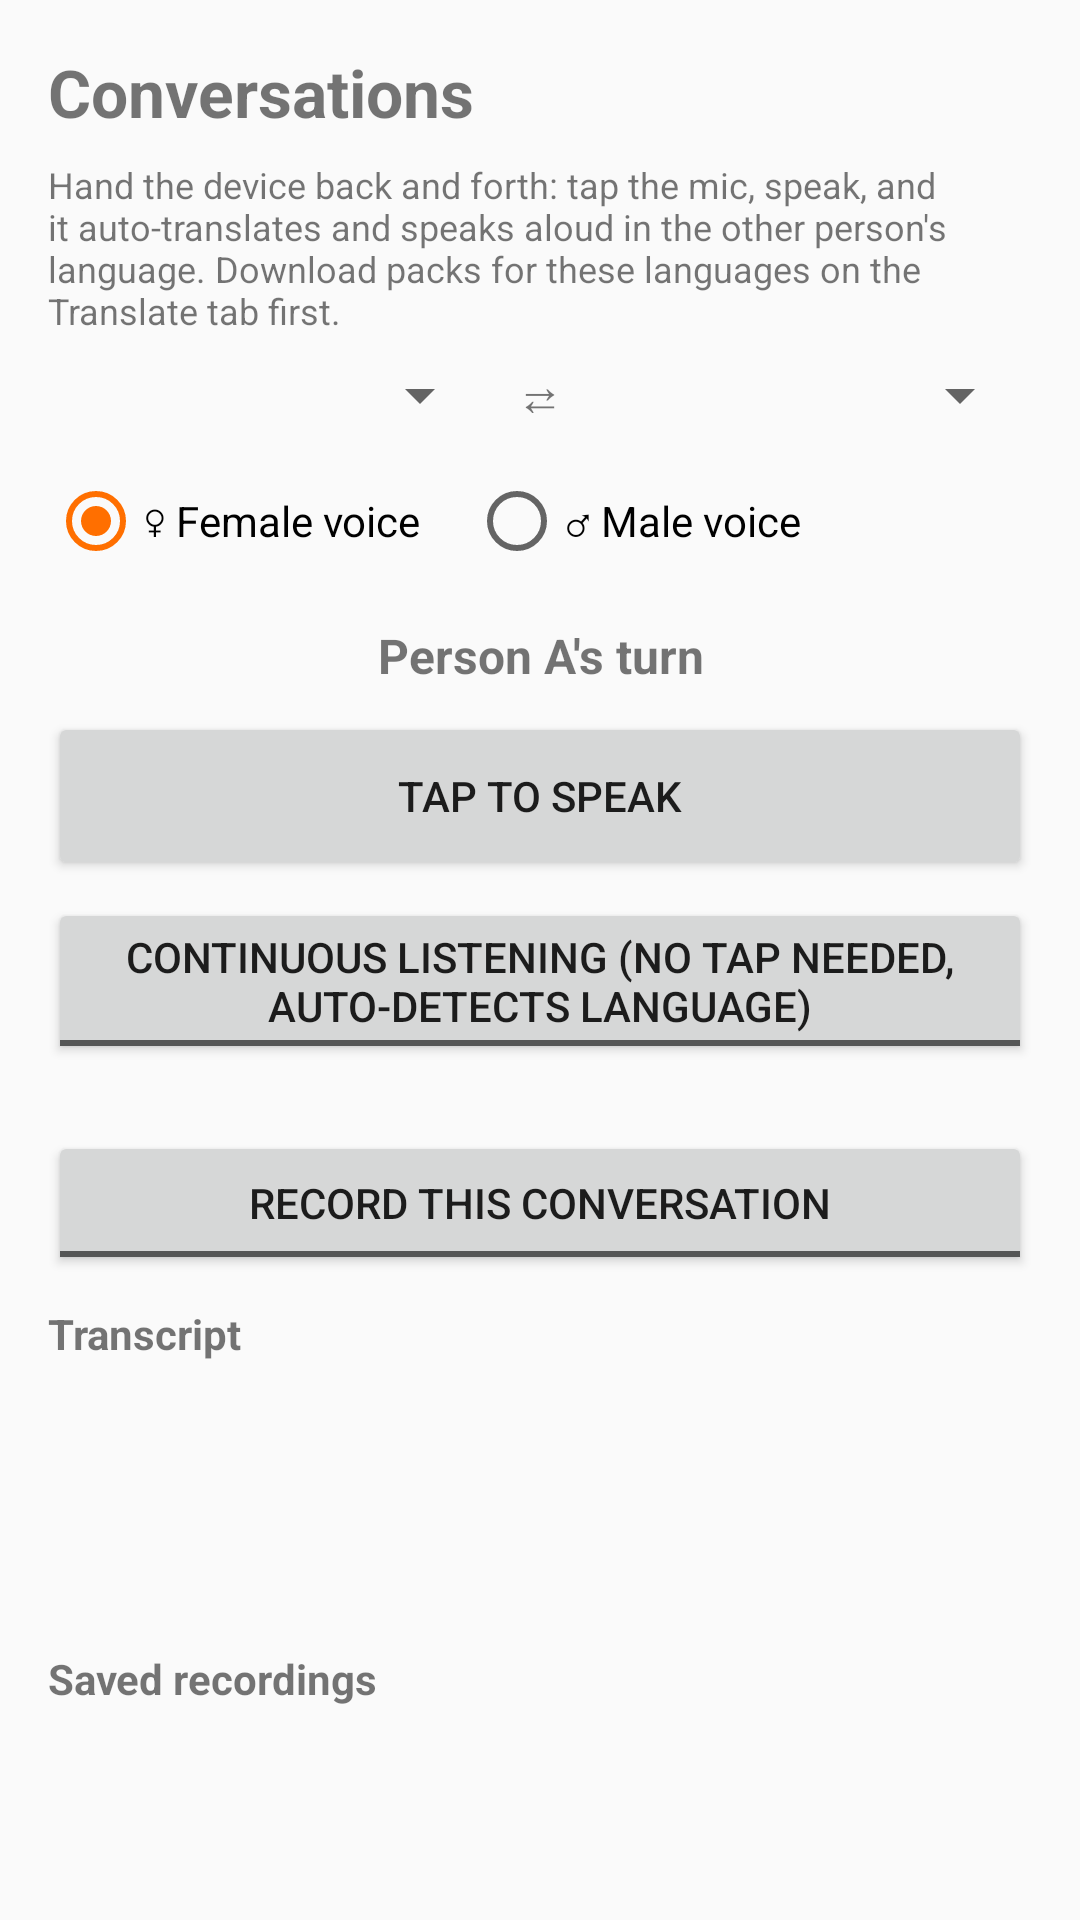

This screen was rendered from an Android layout file. Write that file and the resources it references.
<!-- AndroidManifest.xml: application theme Theme.RetroidTranslator -->
<!-- res/layout/fragment_conversations.xml -->
<?xml version="1.0" encoding="utf-8"?>
<ScrollView xmlns:android="http://schemas.android.com/apk/res/android"
    xmlns:app="http://schemas.android.com/apk/res-auto"
    android:layout_width="match_parent"
    android:layout_height="match_parent"
    android:fillViewport="true">

    <LinearLayout
        android:layout_width="match_parent"
        android:layout_height="wrap_content"
        android:orientation="vertical"
        android:paddingHorizontal="16dp"
        android:paddingTop="16dp"
        android:paddingBottom="48dp">

        <TextView
            android:layout_width="wrap_content"
            android:layout_height="wrap_content"
            android:text="Conversations"
            android:textSize="22sp"
            android:textStyle="bold"
            android:layout_marginBottom="8dp" />

        <TextView
            android:layout_width="wrap_content"
            android:layout_height="wrap_content"
            android:textSize="12sp"
            android:text="Hand the device back and forth: tap the mic, speak, and it auto-translates and speaks aloud in the other person's language. Download packs for these languages on the Translate tab first."
            android:layout_marginBottom="8dp" />

        <LinearLayout
            android:layout_width="match_parent"
            android:layout_height="wrap_content"
            android:orientation="horizontal"
            android:gravity="center_vertical">

            <Spinner
                android:id="@+id/spinnerLangA"
                android:layout_width="0dp"
                android:layout_height="wrap_content"
                android:layout_weight="1" />

            <TextView
                android:layout_width="wrap_content"
                android:layout_height="wrap_content"
                android:text="  ⇄  "
                android:textSize="16sp" />

            <Spinner
                android:id="@+id/spinnerLangB"
                android:layout_width="0dp"
                android:layout_height="wrap_content"
                android:layout_weight="1" />
        </LinearLayout>

        <RadioGroup
            android:id="@+id/radioGroupGenderConv"
            android:layout_width="wrap_content"
            android:layout_height="wrap_content"
            android:orientation="horizontal"
            android:layout_marginTop="6dp">

            <RadioButton
                android:id="@+id/radioFemaleConv"
                android:layout_width="wrap_content"
                android:layout_height="wrap_content"
                android:text="♀ Female voice"
                android:checked="true" />

            <RadioButton
                android:id="@+id/radioMaleConv"
                android:layout_width="wrap_content"
                android:layout_height="wrap_content"
                android:layout_marginStart="16dp"
                android:text="♂ Male voice" />
        </RadioGroup>

        <TextView
            android:id="@+id/textTurnIndicator"
            android:layout_width="match_parent"
            android:layout_height="wrap_content"
            android:layout_marginTop="10dp"
            android:gravity="center"
            android:textSize="16sp"
            android:textStyle="bold"
            android:text="Person A's turn" />

        <Button
            android:id="@+id/btnConversationMic"
            android:layout_width="match_parent"
            android:layout_height="56dp"
            android:layout_marginTop="8dp"
            android:text="Tap to speak" />

        <ToggleButton
            android:id="@+id/toggleContinuousListening"
            android:layout_width="match_parent"
            android:layout_height="wrap_content"
            android:layout_marginTop="6dp"
            android:textOn="Continuous listening on (auto-detects language, no tap needed - tap to stop)"
            android:textOff="Continuous listening (no tap needed, auto-detects language)"
            android:checked="false" />

        <TextView
            android:id="@+id/textConversationStatus"
            android:layout_width="match_parent"
            android:layout_height="wrap_content"
            android:gravity="center"
            android:textSize="12sp"
            android:textStyle="italic" />

        <ToggleButton
            android:id="@+id/toggleRecordSession"
            android:layout_width="match_parent"
            android:layout_height="wrap_content"
            android:layout_marginTop="6dp"
            android:textOn="Recording this conversation (tap to stop)"
            android:textOff="Record this conversation"
            android:checked="false" />

        <TextView
            android:layout_width="wrap_content"
            android:layout_height="wrap_content"
            android:layout_marginTop="10dp"
            android:text="Transcript"
            android:textStyle="bold" />

        
        
        <androidx.recyclerview.widget.RecyclerView
            android:id="@+id/recyclerTranscript"
            android:layout_width="match_parent"
            android:layout_height="wrap_content"
            android:minHeight="80dp"
            android:layout_marginTop="4dp"
            android:clipToPadding="false"
            android:accessibilityLiveRegion="polite" />

        <TextView
            android:layout_width="wrap_content"
            android:layout_height="wrap_content"
            android:layout_marginTop="12dp"
            android:text="Saved recordings"
            android:textStyle="bold" />

        <LinearLayout
            android:id="@+id/recordingsList"
            android:layout_width="match_parent"
            android:layout_height="wrap_content"
            android:orientation="vertical"
            android:layout_marginTop="4dp" />

    </LinearLayout>
</ScrollView>
<!-- resources referenced by this layout -->
<resources>
  <style name="Theme.RetroidTranslator" parent="Theme.MaterialComponents.DayNight.NoActionBar">
          <item name="colorPrimary">@color/colorPrimary</item>
          <item name="colorPrimaryDark">@color/colorPrimaryDark</item>
          <item name="colorAccent">@color/colorAccent</item>
          <item name="android:windowBackground">@color/background_light</item>
      </style>
  <color name="colorPrimary">#1565C0</color>
  <color name="colorPrimaryDark">#0D47A1</color>
  <color name="colorAccent">#FF6F00</color>
  <color name="background_light">#FAFAFA</color>
</resources>
